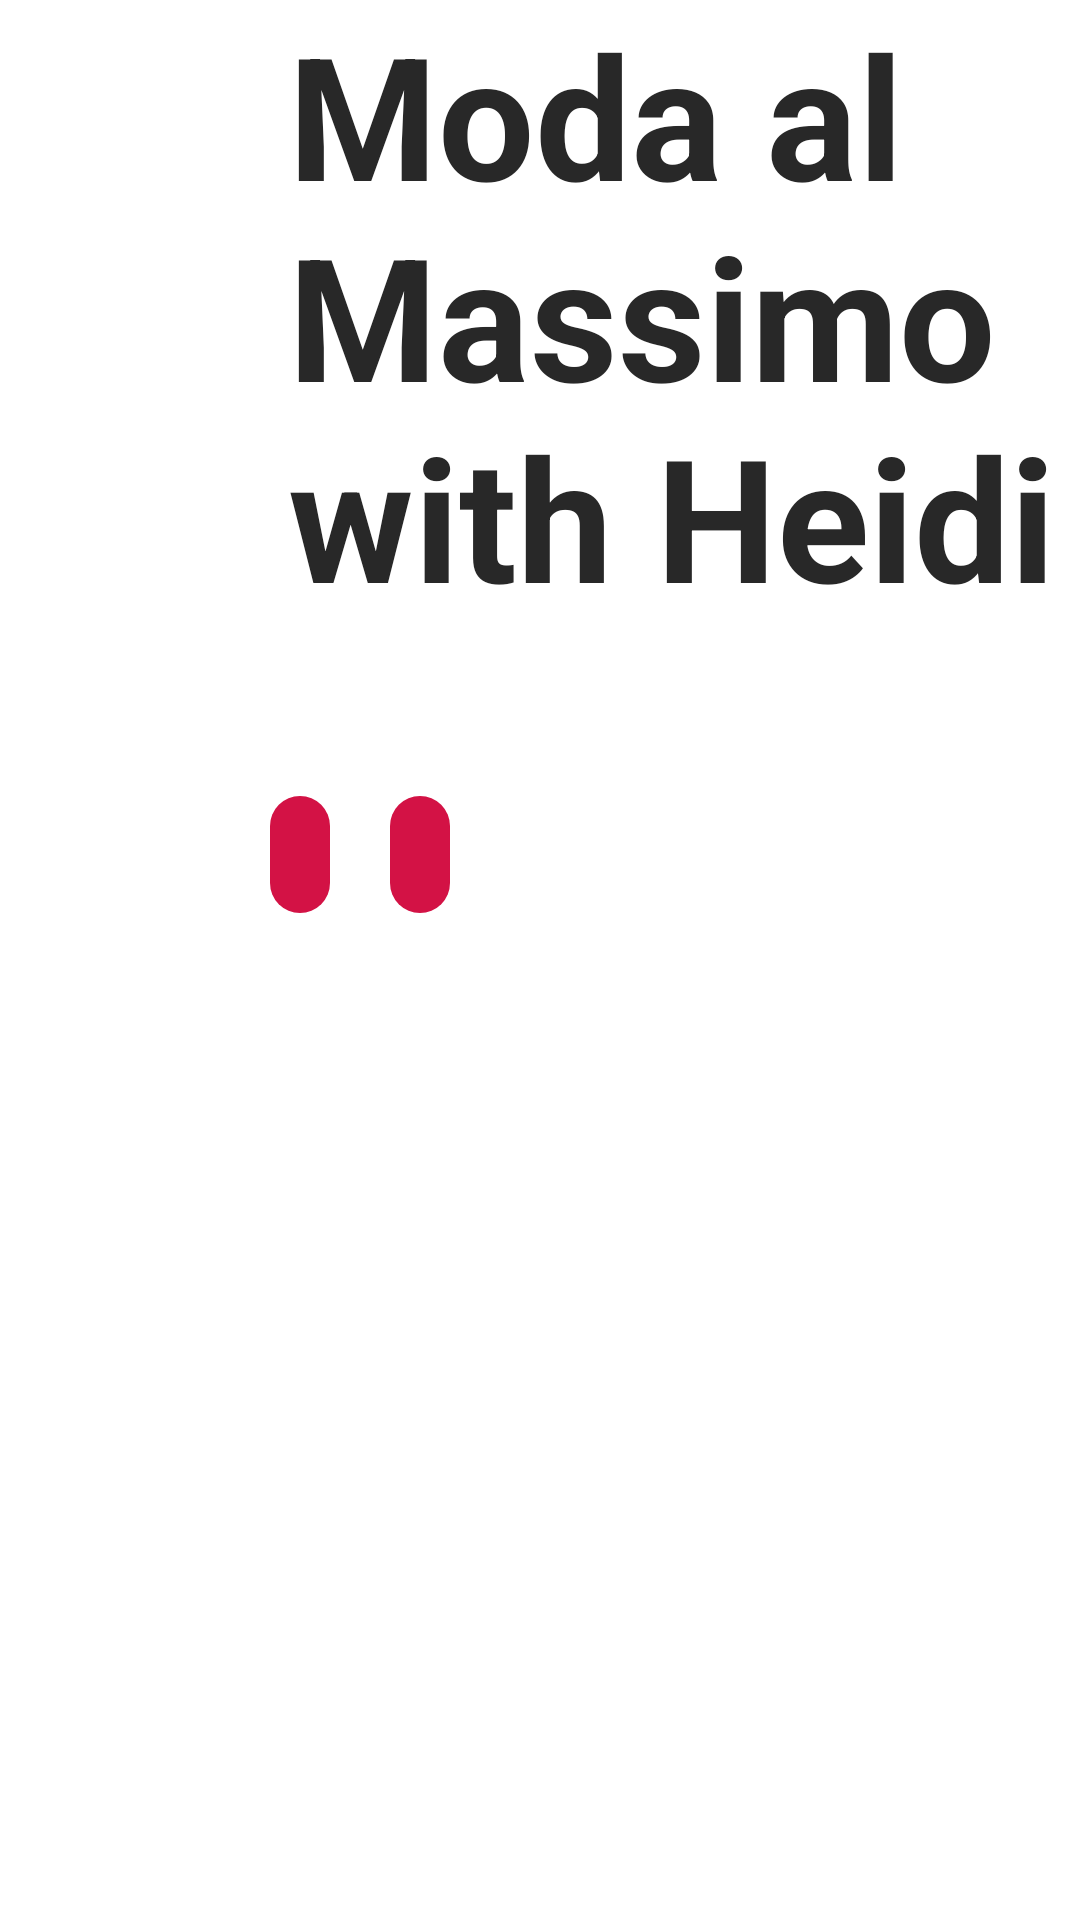

The Android layout XML behind this screen, and the referenced resources:
<!-- AndroidManifest.xml: fallback theme Theme.MaterialComponents.DayNight.NoActionBar -->
<!-- res/layout/airing_now_fragment.xml -->
<?xml version="1.0" encoding="utf-8"?>
<LinearLayout xmlns:android="http://schemas.android.com/apk/res/android"
    android:layout_width="match_parent"
    android:layout_height="match_parent"
    android:background="#fff"
    android:orientation="vertical">

    <TextView
        android:id="@+id/header_title"
        android:layout_width="match_parent"
        android:layout_height="wrap_content"
        android:layout_marginStart="@dimen/home_screen_title_size"
        android:text="Moda al Massimo with Heidi"
        android:layout_marginLeft="@dimen/margin_96"
        android:textColor="@color/home_screen_title_color"
        android:textSize="@dimen/home_screen_title_size"
        android:textStyle="bold" />

    <LinearLayout
        android:layout_width="match_parent"
        android:layout_height="wrap_content"
        android:layout_marginStart="70dp"
        android:layout_marginTop="20dp"
        android:orientation="horizontal">

        <TextView
            android:id="@+id/header_duration"
            android:layout_width="wrap_content"
            android:layout_height="wrap_content"
            android:textColor="@color/home_screen_title_color"
            android:textSize="@dimen/home_screen_title_size"
            android:textStyle="bold" />

        <TextView
            android:layout_width="wrap_content"
            android:layout_height="wrap_content"
            android:layout_marginStart="20dp"
            android:background="@drawable/rounded_rectangle"
            android:padding="10dp"
            android:textColor="@color/white"
            android:textStyle="bold" />

        <TextView
            android:layout_width="wrap_content"
            android:layout_height="wrap_content"
            android:layout_marginStart="20dp"
            android:background="@drawable/rounded_rectangle"
            android:padding="10dp"
            android:textColor="@color/white"
            android:textStyle="bold" />

    </LinearLayout>

    <TextView
        android:id="@+id/header_description"
        android:layout_width="match_parent"
        android:layout_height="wrap_content"
        android:layout_marginStart="70dp"
        android:layout_marginTop="20dp"
        android:textColor="@color/home_screen_title_color"
        android:textStyle="normal" />

    <LinearLayout
        android:layout_width="match_parent"
        android:layout_height="wrap_content"
        android:layout_marginStart="70dp"
        android:layout_marginTop="20dp"
        android:orientation="horizontal">

        <TextView
            android:id="@+id/watch_now"
            android:layout_width="wrap_content"
            android:layout_height="wrap_content"
            android:textColor="@color/watch_now_color"
            android:textStyle="bold" />

        <TextView
            android:id="@+id/more_about"
            android:layout_width="wrap_content"
            android:layout_height="wrap_content"
            android:layout_marginLeft="40dp"
            android:textColor="@color/watch_now_color"
            android:textStyle="bold" />
    </LinearLayout>
</LinearLayout>
<!-- resources referenced by this layout -->
<resources>
  <color name="home_screen_title_color">#282828</color>
  <color name="watch_now_color">#27398C</color>
  <color name="white">#FFFFFF</color>
  <dimen name="home_screen_title_size">57sp</dimen>
  <dimen name="margin_96">96dp</dimen>
  <!-- drawable rounded_rectangle (drawable-hdpi) -->
  <?xml version="1.0" encoding="utf-8"?>
  <shape xmlns:android="http://schemas.android.com/apk/res/android"
      android:shape="rectangle">
      <solid android:color="@color/home_screen_duration_bg" />
      <corners android:radius="10dp" />
  </shape>
  <color name="home_screen_duration_bg">#D31245</color>
</resources>
